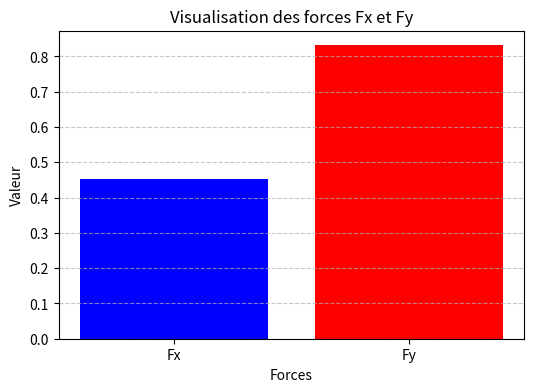

Recreate this plot in Python.
import numpy as np
import matplotlib.pyplot as plt
import time

class Inputs:
    def __init__(self, ux, uy, fx, fy, mx, my):
        self.ux = ux
        self.uy = uy
        self.fx = fx
        self.fy = fy
        self.mx = mx
        self.my = my
        self.Tx = 0.0
        self.Ty = 0.0

class Helper:
    @staticmethod
    def pressure(P, S, x0, x):
        return P - S * (x0 - x)

    @staticmethod
    def force(args_T, AR, P):
        return args_T + AR * P

class Subroutine:
    def __init__(self, args):
        self.args = args

    def sr_v1(self, dy, y):
        Px, Py = 0.0, 0.0
        x0 = np.sqrt(1.0 - y ** 2)
        dx = 2.0 * x0 / self.args.mx
        AR = dx * dy
        B = x0
        x = x0 - dx / 2.0
        Sx = self.args.ux - y * self.args.fx

        while -(x + B) < 0.0:
            Sy = self.args.uy + self.args.fy * (x0 + x) / 2.0
            Px = Helper.pressure(Px, Sx, x0, x)
            Py = Helper.pressure(Py, Sy, x0, x)
            P = np.sqrt(Px ** 2 + Py ** 2) / (1.0 - y ** 2 - x ** 2)

            if P > 1.0:
                Px /= P
                Py /= P
            
            self.args.Tx = Helper.force(self.args.Tx, AR, Px)
            self.args.Ty = Helper.force(self.args.Ty, AR, Py)
            x0 = x
            x -= dx

class Fastsim(Subroutine):
    def __init__(self, args):
        super().__init__(args)
        self.T = []

    def v1(self, dy, TOL):
        s = 1.0
        while s > -2.0:
            if abs(self.args.ux) > abs(self.args.fx) or abs(self.args.uy) > abs(self.args.fy):
                control = False
                dy = 2.0 / self.args.my
                s = -1.0
                ymi = -1.0
            else:
                control = True
                dy = (1.0 - (self.args.ux / self.args.fx * s)) / (
                    np.floor((1.0 - (self.args.ux / self.args.fx * s)) * self.args.my / 2.0) + 1.0)
                ymi = (self.args.ux / self.args.fx * s) + dy

            nk = 1
            y = (1.0 + dy / 2.0) * s
            while nk != 0:
                y -= dy * s
                if y * s < ymi and not control:
                    nk = 0
                elif y * s < ymi:
                    if TOL < (dy / 2.0):
                        dy /= 2.0
                        y += (dy / 2.0) * s
                        self.sr_v1(dy, y)
                        nk = 1
                    else:
                        self.sr_v1(dy, y)
                        nk = 0
                else:
                    self.sr_v1(dy, y)
            s -= 2.0

        self.T = [2.0 * -self.args.Tx / np.pi, 2.0 * self.args.Ty / np.pi]

if __name__ == "__main__":
    ux, uy, fx, fy, mx, my = 1.0, -2.0, 2.0, 1.0, 5.0, 5.0
    args = Inputs(ux, uy, fx, fy, mx, my)
    fastsim = Fastsim(args)

    start_time = time.time()
    fastsim.v1(0.4, 0.09)
    end_time = time.time()

    elapsed_time = (end_time - start_time) * 1e6  # Convertir en microsecondes
    
    print(f"Time elapsed: {elapsed_time:.2f} microseconds")
    print(f"Fx= {fastsim.T[0]}")
    print(f"Fy= {fastsim.T[1]}")

    # Visualisation des résultats
    labels = ['Fx', 'Fy']
    values = [fastsim.T[0], fastsim.T[1]]

    plt.figure(figsize=(6, 4))
    plt.bar(labels, values, color=['blue', 'red'])
    plt.xlabel("Forces")
    plt.ylabel("Valeur")
    plt.title("Visualisation des forces Fx et Fy")
    plt.grid(axis='y', linestyle='--', alpha=0.7)
    plt.show()
